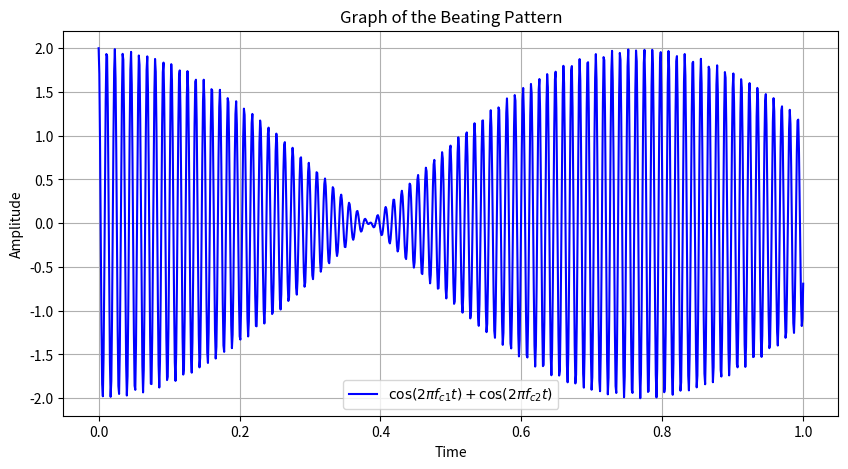

This chart was generated by the following Python code:
import numpy as np
import matplotlib.pyplot as plt

# Function to generate the beating pattern
def beating_pattern(t, fc1, fc2):
    signal1 = np.cos(2 * np.pi * fc1 * t)
    signal2 = np.cos(2 * np.pi * fc2 * t)
    return signal1 + signal2

# Generate time values
t_values = np.linspace(0, 1, 1000)

# Set carrier frequencies for beating
fc1 = 87.8  # Set your desired values for fc1 and fc2
fc2 = 86.5

# Generate the beating pattern
beating_values = beating_pattern(t_values, fc1, fc2)

# Plot the results
plt.figure(figsize=(10, 5))
plt.plot(t_values, beating_values, label=r'$\cos(2\pi f_{c1}t) + \cos(2\pi f_{c2}t)$', color='blue')
plt.title('Graph of the Beating Pattern')
plt.xlabel('Time')
plt.ylabel('Amplitude')
plt.legend()
plt.grid(True)
plt.show()
